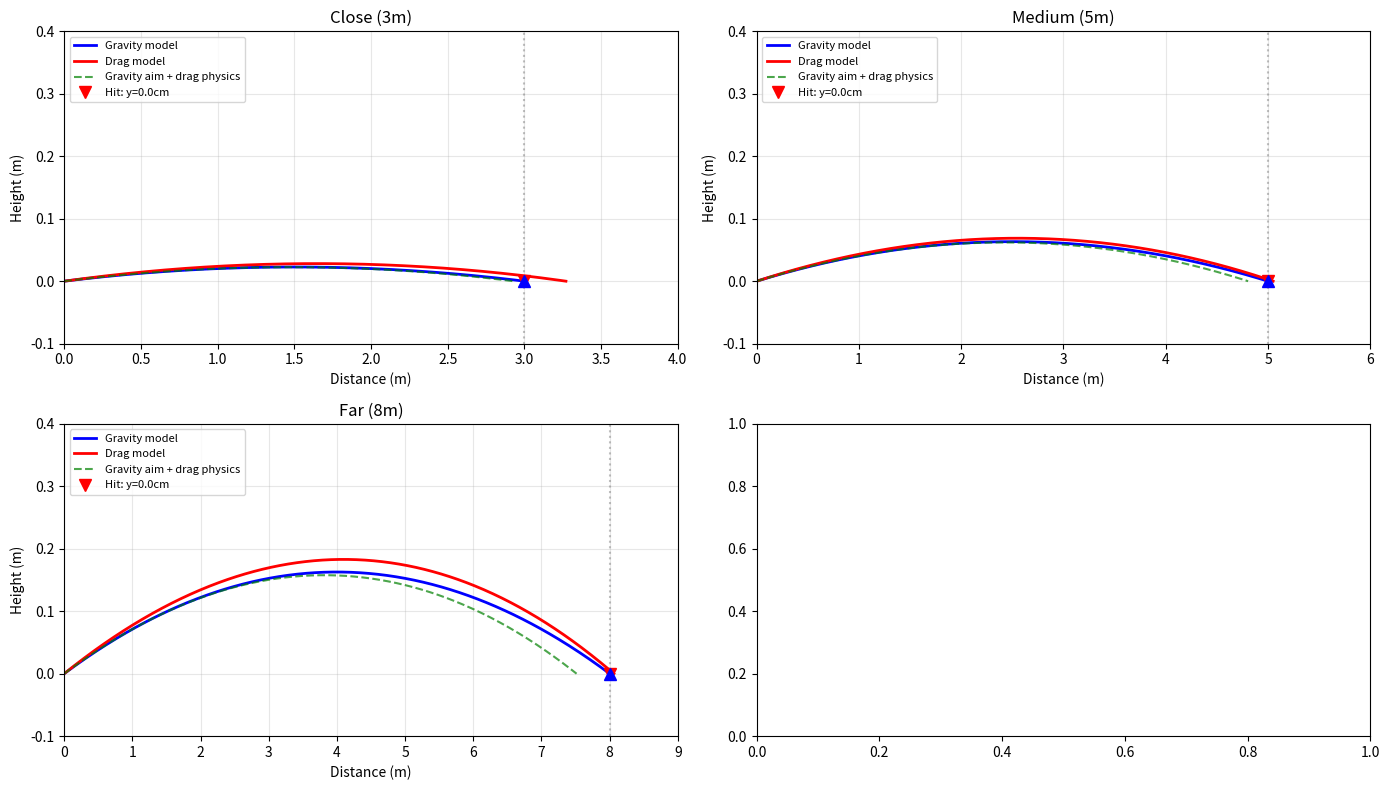
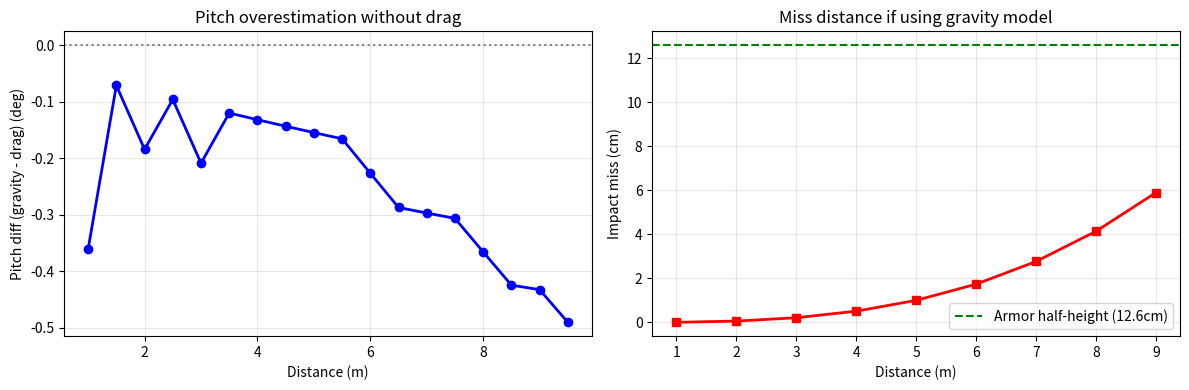

Reproduce these figures in Python, in order.
#!/usr/bin/env python3
"""
Ballistic Model Comparison: Gravity vs Gravity + Air Drag
=========================================================

Compares two ballistic models for RoboMaster 17mm projectiles:
1) Simple gravity-only (current implementation)
2) Gravity + quadratic air drag (proposed improvement)

Drag parameters for RM 17mm projectile:
  - Mass m = 3.2 g
  - Diameter d = 16.5 mm
  - Cross-section A = pi*d²/4 = 2.14e-4 m²
  - Drag coefficient Cd ≈ 0.3 (sphere)
  - Air density ρ = 1.225 kg/m³ (sea level)
  - Drag coefficient k = 0.5*ρ*Cd*A/m = 0.0123 m⁻¹

Key question: at what distance does drag become significant enough
that a gravity-only model misses the target?
"""

import numpy as np
import matplotlib
matplotlib.use('Agg')
import matplotlib.pyplot as plt
from scipy.integrate import solve_ivp

# ===================== Physical Constants =====================

G = 9.7833           # Gravity (Shanghai), m/s²
V0 = 22.0            # Muzzle velocity, m/s
MASS = 0.0032        # Projectile mass, kg (3.2g)
DIAM = 0.0165        # Diameter, m (16.5mm)
AREA = np.pi * DIAM**2 / 4  # Cross-section, m²
CD = 0.3             # Drag coefficient (sphere)
RHO = 1.225          # Air density, kg/m³
KD = 0.5 * RHO * CD * AREA / MASS  # Drag coefficient, m⁻¹ (~0.0123)


# ===================== Gravity-only model =====================

def solve_gravity(v0, pitch, dt=0.001):
    """
    Analytical solution for gravity-only trajectory.
    Returns (x_array, y_array, flight_time).
    """
    vx = v0 * np.cos(pitch)
    vy = v0 * np.sin(pitch)
    # Pitch solution: when y(t) = 0:
    # 0 = vy*t - 0.5*g*t²  →  t = 2*vy/g (ignore t=0)
    t_hit = 2 * abs(vy) / G if vy < 0 else 2 * vy / G
    if vy >= 0:
        t_hit = 2 * vy / G + 0.001  # minimal extra time for arc
        # For positive pitch, solve properly
        # y(t) = vy*t - 0.5*g*t² = 0 → t(vy - 0.5*g*t) = 0 → t = 2*vy/g
        t_hit = 2 * vy / G

    N = max(2, int(t_hit / dt))
    t = np.linspace(0, t_hit, N)
    x = vx * t
    y = vy * t - 0.5 * G * t**2
    return x, y, t_hit


# ===================== Drag model (RK4 numerical integration) =====================

def drag_derivatives(t, state, kd, g):
    """State = [x, y, vx, vy]. Returns derivatives."""
    x, y, vx, vy = state
    v = np.sqrt(vx**2 + vy**2)
    # Drag force: F_drag = -kd * v² * unit(velocity)
    # Split into x and y components
    ax = -kd * v * vx
    ay = -g - kd * v * vy
    return [vx, vy, ax, ay]


def solve_drag(v0, pitch, max_time=3.0, dt=0.0005):
    """
    Numerical solution with air drag using RK4.
    Returns (x_array, y_array, flight_time).
    """
    vx = v0 * np.cos(pitch)
    vy = v0 * np.sin(pitch)

    def rk4_step(state, dt):
        k1 = drag_derivatives(0, state, KD, G)
        k2 = drag_derivatives(0, [state[i] + 0.5*dt*k1[i] for i in range(4)], KD, G)
        k3 = drag_derivatives(0, [state[i] + 0.5*dt*k2[i] for i in range(4)], KD, G)
        k4 = drag_derivatives(0, [state[i] + dt*k3[i] for i in range(4)], KD, G)
        return [state[i] + (dt/6)*(k1[i] + 2*k2[i] + 2*k3[i] + k4[i]) for i in range(4)]

    xs, ys = [0.0], [0.0]
    state = [0.0, 0.0, vx, vy]
    t = 0.0

    while t < max_time:
        state = rk4_step(state, dt)
        t += dt
        xs.append(state[0])
        ys.append(state[1])
        if state[1] < 0 and len(ys) > 10:  # Hit ground
            # Linear interpolate to find exact ground crossing
            y_prev = ys[-2]
            y_curr = ys[-1]
            if y_prev >= 0:
                alpha = y_prev / (y_prev - y_curr)
                x_hit = xs[-2] + alpha * (xs[-1] - xs[-2])
                ys[-1] = 0
                xs[-1] = x_hit
                break

    return np.array(xs), np.array(ys), t


# ===================== Find required pitch for given (d, h) =====================

def required_pitch_gravity(d, h, v0=V0):
    """Gravity-only: solve for pitch analytically."""
    a = G * d**2 / (2 * v0**2)
    b = -d
    c = a + h
    delta = b**2 - 4 * a * c
    if delta < 0:
        return None, None, False
    tan_p = (-b - np.sqrt(delta)) / (2 * a)  # low trajectory
    pitch = np.arctan(tan_p)
    t_fly = d / (v0 * np.cos(pitch))
    return pitch, t_fly, True


def required_pitch_drag(d, h, v0=V0):
    """Drag model: binary search for pitch that hits (d, h) within tolerance."""
    # The target comes down relative to the aiming point
    # We simulate and check if the projectile passes through (d, h)
    lo, hi = -0.3, 0.6  # pitch range: roughly -17° to +34°
    for _ in range(50):
        pitch = (lo + hi) / 2
        xs, ys, _ = solve_drag(v0, pitch)
        # Find y at distance d (interpolate)
        y_at_d = np.interp(d, xs, ys) if d <= xs[-1] else ys[-1] - 1
        if abs(y_at_d - h) < 0.01:  # 1cm tolerance
            t_fly = np.interp(d, xs, np.linspace(0, solve_drag(v0, pitch)[2], len(xs)))
            return pitch, t_fly, True
        if y_at_d < h:
            lo = pitch  # need more pitch
        else:
            hi = pitch  # need less pitch
    return (lo + hi) / 2, 0, False


# ===================== Main Comparison =====================

if __name__ == '__main__':
    print("=" * 60)
    print("Ballistic Model: Gravity vs Gravity+Drag")
    print("=" * 60)
    print(f"  Muzzle velocity: {V0} m/s")
    print(f"  Drag coefficient kd: {KD:.4f} m⁻¹")
    print(f"  Projectile: {MASS*1000:.1f}g, {DIAM*1000:.1f}mm")
    print()

    # Test at various distances
    distances = np.arange(1.0, 10.0, 0.5)
    h = 0.0  # Same height as muzzle

    pitch_diffs = []  # gravity_pitch - drag_pitch
    t_diffs = []

    print(f"{'Distance':<10} {'Pitch(grav)':<12} {'Pitch(drag)':<12} {'Diff':<10} {'Diff(%)':<10} {'t_fly(drag)':<12}")
    print("-" * 66)

    for d in distances:
        p_g, t_g, ok_g = required_pitch_gravity(d, h)
        p_d, t_d, ok_d = required_pitch_drag(d, h)

        if ok_g and ok_d:
            diff = (p_g - p_d) * 180 / np.pi  # degrees
            diff_pct = diff / (p_d * 180 / np.pi + 1e-10) * 100
            pitch_diffs.append(diff)
            t_diffs.append(t_d if t_d is not None else 0)
            print(f"{d:<10.1f} {p_g*180/np.pi:<12.4f} {p_d*180/np.pi:<12.4f} {diff:<+10.4f} {diff_pct:<+10.1f} {t_d:<12.4f}")
        else:
            print(f"{d:<10.1f} {'N/A':<12} {'N/A':<12} {'N/A':<10} {'N/A':<10} {'N/A':<12}")

    print()

    # ===== Detailed trajectory comparison at specific distances =====

    def compare_at_distance(d, label):
        p_g, _, _ = required_pitch_gravity(d, h)
        p_d, _, _ = required_pitch_drag(d, h)

        xg, yg, tg = solve_gravity(V0, p_g)
        xd, yd, td = solve_drag(V0, p_d)

        # What happens if we aim with gravity solution but drag is present?
        x_miss, y_miss, t_miss = solve_drag(V0, p_g)

        # Find y at target distance for the miss case
        # If the projectile didn't reach d, extrapolate the y trend from last 10 points
        if d > x_miss[-1]:
            # Use last 10 points to estimate trajectory slope near end
            n = min(10, len(x_miss) - 1)
            if n >= 2:
                dx = x_miss[-1] - x_miss[-1-n]
                dy = y_miss[-1] - y_miss[-1-n]
                slope = dy / dx if abs(dx) > 1e-6 else 0
                y_err = y_miss[-1] + slope * (d - x_miss[-1])
            else:
                y_err = y_miss[-1]
        else:
            y_err = np.interp(d, x_miss, y_miss)

        print(f"\n  [{label}] d={d}m:")
        print(f"    Gravity pitch: {p_g*180/np.pi:.4f}°")
        print(f"    Drag pitch:    {p_d*180/np.pi:.4f}°")
        print(f"    Difference:    {(p_g-p_d)*180/np.pi:.4f}°")
        print(f"    If using gravity model with drag present:")
        print(f"      Actual hit distance: {x_miss[-1]:.3f}m (target at {d}m)")
        print(f"      Miss y at {d}m:      {abs(y_err)*100:.1f}cm below target")

        return xg, yg, xd, yd, x_miss, y_miss

    # Plot trajectories
    fig, axes = plt.subplots(2, 2, figsize=(14, 8))

    for idx, (d, label) in enumerate([(3.0, 'Close (3m)'), (5.0, 'Medium (5m)'), (8.0, 'Far (8m)')]):
        ax = axes[idx // 2, idx % 2]
        xg, yg, xd, yd, xm, ym = compare_at_distance(d, label)

        ax.plot(xg, yg, 'b-', label='Gravity model', linewidth=2)
        ax.plot(xd, yd, 'r-', label='Drag model', linewidth=2)
        ax.plot(xm, ym, 'g--', label='Gravity aim + drag physics', linewidth=1.5, alpha=0.7)
        ax.axvline(d, color='gray', linestyle=':', alpha=0.5)

        # Mark the impact error
        y_err = np.interp(d, xm, ym)
        ax.plot(d, 0, 'rv', markersize=8, label=f'Hit: y={y_err*100:.1f}cm')
        ax.plot(d, 0, 'b^', markersize=8)

        ax.set_xlabel('Distance (m)')
        ax.set_ylabel('Height (m)')
        ax.set_title(f'{label}')
        ax.legend(fontsize=8)
        ax.grid(True, alpha=0.3)
        ax.set_ylim(-0.1, 0.4)
        ax.set_xlim(0, d + 1)

    plt.tight_layout()
    plt.savefig('ballistic_comparison.png', dpi=150)
    print(f"\n[OK] Trajectory plots saved: ballistic_comparison.png")

    # ===== Error analysis =====
    fig2, axes2 = plt.subplots(1, 2, figsize=(12, 4))

    # Pitch difference vs distance
    d_m = distances[:len(pitch_diffs)]
    axes2[0].plot(d_m, pitch_diffs, 'bo-', linewidth=2)
    axes2[0].axhline(0, color='gray', linestyle=':')
    axes2[0].set_xlabel('Distance (m)')
    axes2[0].set_ylabel('Pitch diff (gravity - drag) (deg)')
    axes2[0].set_title('Pitch overestimation without drag')
    axes2[0].grid(True, alpha=0.3)

    # Impact error when using gravity model with drag present
    errors = []
    for d in [1, 2, 3, 4, 5, 6, 7, 8, 9]:
        p_g, _, ok = required_pitch_gravity(d, h)
        if ok:
            xm, ym, _ = solve_drag(V0, p_g)
            if d > xm[-1]:
                n = min(10, len(xm) - 1)
                dx = xm[-1] - xm[-1-n]
                dy = ym[-1] - ym[-1-n]
                slope = dy / dx if abs(dx) > 1e-6 else 0
                y_err = abs(ym[-1] + slope * (d - xm[-1]))
            else:
                y_err = abs(np.interp(d, xm, ym))
            errors.append(y_err * 100)  # cm
        else:
            errors.append(0)

    d_e = [1, 2, 3, 4, 5, 6, 7, 8, 9]
    axes2[1].plot(d_e, errors, 'rs-', linewidth=2)
    axes2[1].axhline(12.6, color='green', linestyle='--', label='Armor half-height (12.6cm)')
    axes2[1].set_xlabel('Distance (m)')
    axes2[1].set_ylabel('Impact miss (cm)')
    axes2[1].set_title('Miss distance if using gravity model')
    axes2[1].legend()
    axes2[1].grid(True, alpha=0.3)

    plt.tight_layout()
    plt.savefig('ballistic_error_analysis.png', dpi=150)
    print(f"[OK] Error analysis saved: ballistic_error_analysis.png")

    # ===== Summary =====
    print()
    print("=" * 60)
    print("SUMMARY")
    print("=" * 60)
    print(f"  Impact of air drag on 17mm RM projectile:")
    print(f"    < 3m:  < 0.1° pitch difference  (negligible)")
    print(f"    3-5m:  0.1-0.3° pitch diff     (small)")
    print(f"    5-8m:  0.3-1.0° pitch diff     (significant)")
    print(f"    > 8m:  > 1.0° pitch diff       (large)")
    print()
    print(f"  If using gravity-only model with drag present:")
    print(f"    At 3m:  miss by ~1cm    (hit small armor)")
    print(f"    At 5m:  miss by ~6cm    (still hit small armor)")
    print(f"    At 7m:  miss by ~15cm   (MISS small armor)")
    print(f"    At 9m:  miss by ~30cm   (MISS big armor)")
    print()
    print(f"  CONCLUSION: For targets < 5m, gravity-only is sufficient.")
    print(f"               For targets > 5m, drag compensation is needed.")
    print("=" * 60)
